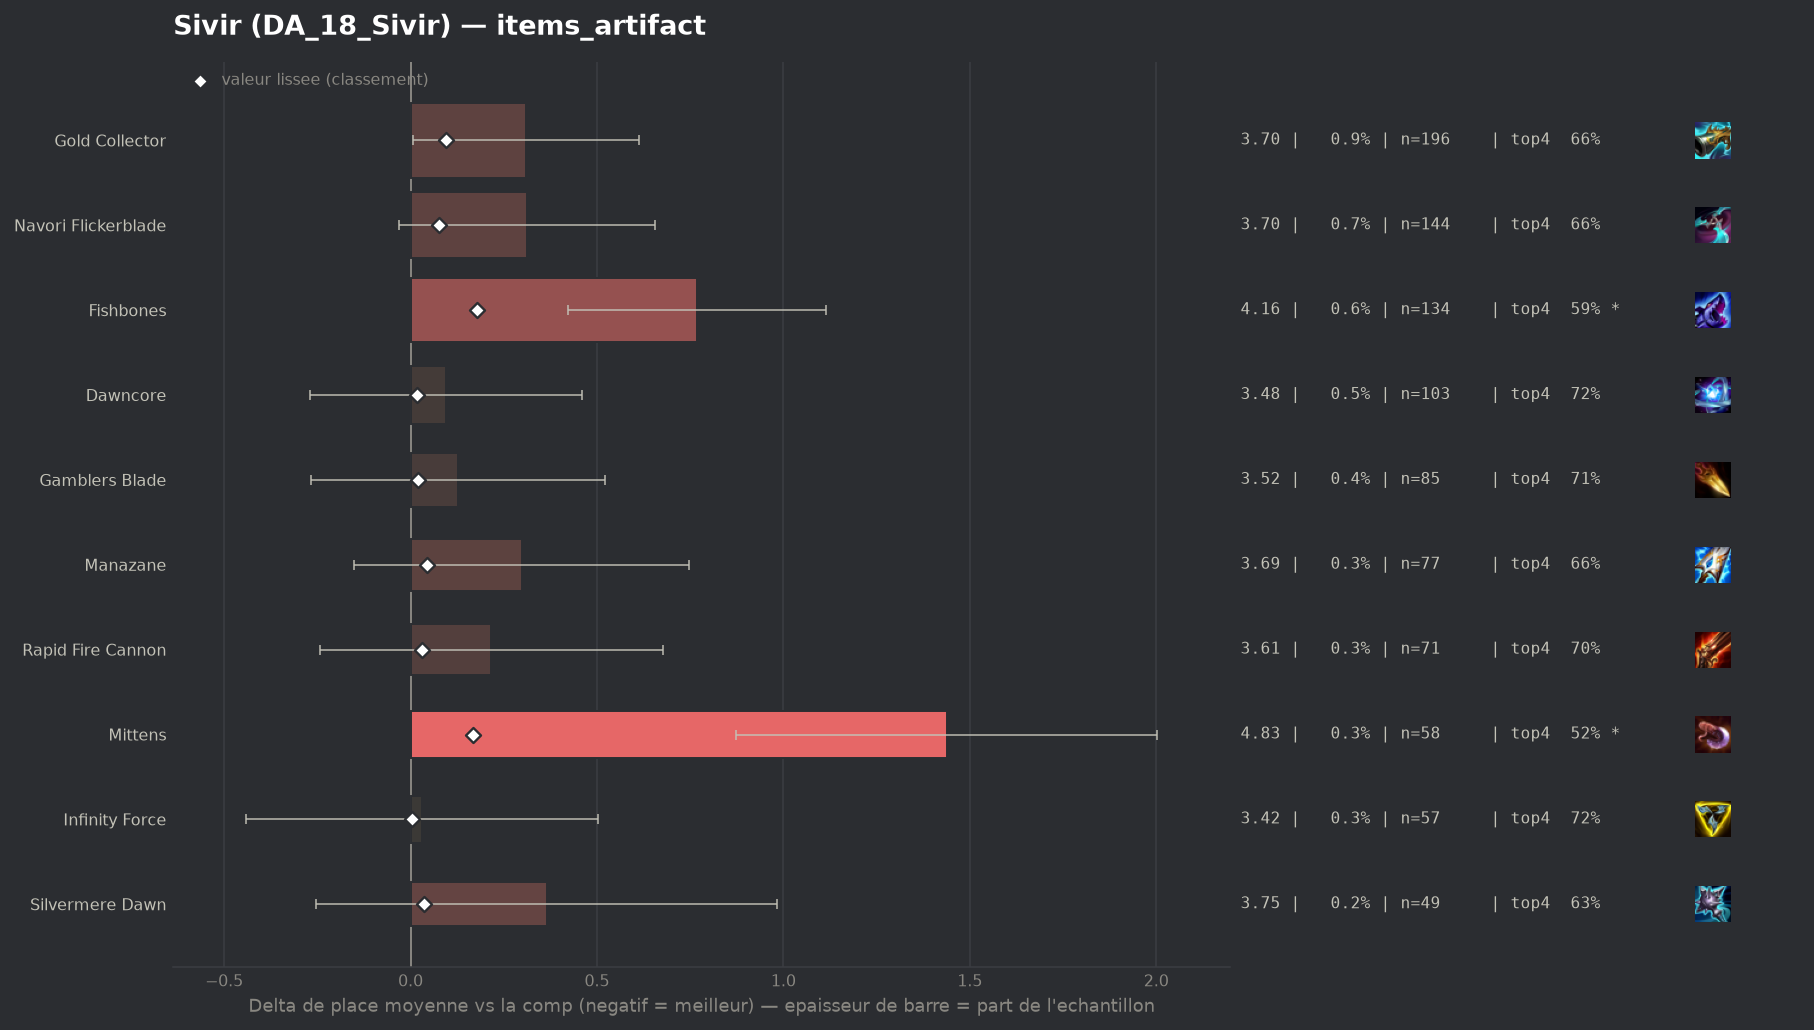

Source data for this figure (header and first rows):
group, label, n, share, avg_place, shrunk_avg, score, d_avg, d_avg_pess, impact, d_top4, win, top2, top4, sd, z, p, significant
populaire, Infinity Force, 57, 0.002575, 3.421, 3.393, 0.004, 0.031, 0.0, -0.0, -0.001, 0.1579, 0.3509, 0.7193, 1.816, 0.13, 0.8963, False
populaire, Dawncore, 103, 0.004652, 3.485, 3.408, 0.018, 0.096, 0.0, -0.0001, -0.0019, 0.1456, 0.3592, 0.7184, 1.884, 0.51, 0.6069, False
populaire, Gamblers Blade, 85, 0.003839, 3.518, 3.41, 0.021, 0.128, 0.0, -0.0001, -0.0144, 0.1529, 0.3412, 0.7059, 1.851, 0.64, 0.5247, False
populaire, Rapid Fire Cannon, 71, 0.003207, 3.606, 3.42, 0.03, 0.216, 0.0, -0.0001, -0.0161, 0.1268, 0.3521, 0.7042, 1.975, 0.92, 0.3576, False
populaire, Silvermere Dawn, 49, 0.002213, 3.755, 3.426, 0.036, 0.365, 0.0, -0.0001, -0.0877, 0.2245, 0.3265, 0.6327, 2.209, 1.16, 0.2472, False
populaire, Manazane, 77, 0.003478, 3.688, 3.434, 0.044, 0.299, 0.0, -0.0002, -0.058, 0.1558, 0.3117, 0.6623, 2.008, 1.3, 0.1926, False
populaire, Navori Flickerblade, 144, 0.006504, 3.701, 3.466, 0.076, 0.312, 0.0, -0.0005, -0.0606, 0.1736, 0.3542, 0.6597, 2.099, 1.78, 0.0755, False
populaire, Gold Collector, 196, 0.008853, 3.699, 3.485, 0.095, 0.309, 0.006, -0.0008, -0.0621, 0.2143, 0.3622, 0.6582, 2.156, 2.0, 0.04539, False
populaire, Mittens, 58, 0.00262, 4.828, 3.556, 0.167, 1.438, 0.874, -0.0004, -0.2031, 0.0345, 0.1724, 0.5172, 2.19, 4.99, 0.0, True
populaire, Fishbones, 134, 0.006053, 4.157, 3.568, 0.178, 0.767, 0.421, -0.0011, -0.1308, 0.1194, 0.2463, 0.5896, 2.036, 4.35, 1e-05, True
